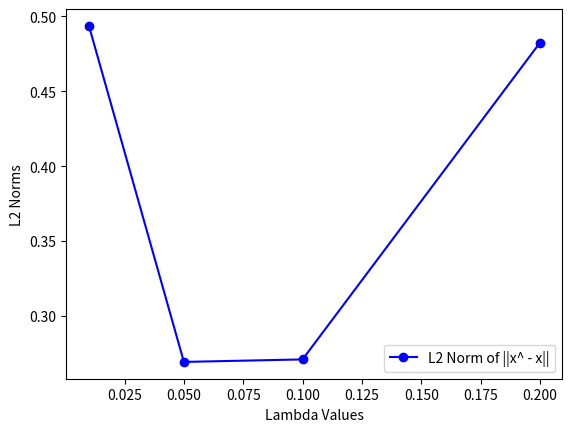

Reproduce this figure in Python. (Note: this script raises an exception after producing the figure.)
import numpy as np
import matplotlib.pyplot as plt
from scipy.linalg import dft


# For Matrices with no complex values 
def createS(t, vecs):
    S = np.zeros(128)
    i = 0
    for v in vecs:
        if v > t:
            S[i] = v - t
        elif v < -t:
            S[i] = v + t
        i += 1
    return S


def createScomplex(t, vecs):
    S = np.zeros(128, dtype='complex_')
    i = 0
    for v in vecs:
        R = np.maximum(np.abs(v) - t, 0)
        angle = np.angle(v)
        S[i] = np.exp(1j*angle)*R
        i += 1
    return S


def lassoADMM(A, b, lamda, iteration, rho, true_x):

    z = np.random.normal(0, 0.01, 128)
    u = np.random.normal(0, 0.01, 128)
    x = np.random.normal(0, 0.01, 128)
    error = []
    error.append(np.linalg.norm(true_x - x) / np.sqrt(128))

    for _ in range(iteration):

        x = np.linalg.inv(A.conj().T@A + rho*np.identity(128)) @ (np.dot(A.conj().T, b) + rho * (z - u))
        z = createScomplex(lamda/rho, (x + u))
        u = u + x - z
        error.append(np.linalg.norm(true_x-x) / np.sqrt(128))
    return x, z, error


if __name__ == '__main__':

    #  Todo: Part 1
    x = np.zeros(128)
    index = np.random.randint(0, 128, 5)
    randoms = [0.2, 0.4, 0.6, 0.8, 1]

    for ind, ran in zip(index, randoms):
        x[ind] = ran

    y = np.random.normal(0, 0.05, 128) + x
    lamdas = [0.01, 0.05, 0.1, 0.2]
    errors1 = []
    errors2 = []

    for lamda in lamdas:
        x_pred = np.zeros(128)
        for i in range(128):
            if y[i] > lamda:
                x_pred[i] = y[i] - lamda
            if y[i] < -lamda:
                x_pred[i] = y[i] + lamda
        errors1.append(np.linalg.norm(x_pred - x))
        errors2.append(np.linalg.norm(x_pred - y))

    plt.plot(lamdas, errors1, label='L2 Norm of ||x^ - x||', color='b', marker='o')
    # plt.plot(lamdas, errors2, label='L2 Norm of ||x^ - y||', color='orange', marker='o')
    plt.xlabel("Lambda Values")
    plt.ylabel("L2 Norms")
    plt.legend()
    plt.show()
    #  Todo: Part 1

    #  Todo: Part 2
    x = np.zeros(128)
    index = np.random.randint(0, 128, 5)
    randoms = [0.2, 0.4, 0.6, 0.8, 1]
    for ind, ran in zip(index, randoms):
        x[ind] = ran

    F = dft(128)
    Fc = np.roll(F, 64)
    M = np.zeros((128, 128))
    for i in range(0, 128, 4):
        M[i][i] = 1
    Fu = M @ F

    X = Fc @ x
    Fu_inv = np.linalg.pinv(Fu)

    Xu = np.zeros(128, dtype='complex_')
    for i in range(0, 128, 4):
        Xu[i] = X[i]

    xu = np.fft.fftshift(np.fft.ifft(np.fft.fftshift(Xu)))*4
    mnls = np.dot(Fu_inv, X)

    fig, axs = plt.subplots(2)
    fig.suptitle('Proof that xu is the MNLS solution')
    axs[0].plot(np.abs(mnls), label='MNLS solution')
    axs[0].legend()
    axs[1].plot(np.abs(xu), label='xu', color='orange')
    axs[1].legend()
    for ax in axs.flat:
        ax.label_outer()
    plt.show()

    Xr = np.zeros(128, dtype='complex_')
    indexs = np.random.randint(0, 128, 32)
    for i in indexs:
        Xr[i] = X[i]

    xr = np.fft.fftshift(np.fft.ifft(np.fft.fftshift(Xr)))*4

    fig, axs = plt.subplots(4)
    fig.suptitle('Indexes & Absolute Values')
    axs[0].plot(x, label='x')
    axs[0].legend()
    axs[1].plot(np.abs(xu), label='xu', color='orange')
    axs[1].legend()
    axs[2].plot(np.abs(xr), label='xr', color='green')
    axs[2].legend()
    axs[3].plot(x, label='x')
    axs[3].plot(np.abs(xu), label='xu', color='orange')
    axs[3].plot(np.abs(xr), label='xr', color='green')
    for ax in axs.flat:
        ax.label_outer()
    plt.show()
    #  Todo: Part 2

    #  Todo: Part 3
    F = dft(128)
    F = np.roll(F, 64)
    M = np.zeros((128, 128))
    index = np.random.randint(0, 128, 32)
    for i in index:
        M[i][i] = 1
    Fu = M @ F

    x_true = np.zeros(128)
    index = np.random.randint(0, 128, 5)
    randoms = [0.2, 0.4, 0.6, 0.8, 1]

    for ind, ran in zip(index, randoms):
        x_true[ind] = ran

    y = np.random.normal(0, 0.05, 128) + x_true
    y = np.dot(F, y)
    # lamdas = [0.01, 0.05, 0.1, 0.5, 1, 1.5, 2, 2.5, 3, 3.5]
    lamdas = [0.01, 0.05, 0.1]
    iteration = 5000
    rho = 10
    # rho = 100

    xs = []
    zs = []

    for lamda in lamdas:
        x, z, error = lassoADMM(Fu, y, lamda, iteration, rho, x_true)
        # x, z, error = lassoADMM(Fu, y, 1, iteration, rho, x_true)
        xs.append(x)
        zs.append(z)
        plt.plot(error, label='Lambda = ' + str(lamda))
    plt.xlabel("Iteration Number")
    plt.ylabel("MSE of (x - x^)")
    plt.legend()
    plt.show()

    fig, axs = plt.subplots(5)
    fig.suptitle('Indexes & Absolute Values')
    axs[0].plot(x_true, label='x')
    axs[0].legend()

    axs[1].plot(np.abs(xs[0]), label='Lambda = ' + str(lamdas[0]), color='orange')
    axs[1].legend()

    axs[2].plot(np.abs(xs[1]), label='Lambda = ' + str(lamdas[1]), color='green')
    axs[2].legend()

    axs[3].plot(np.abs(xs[2]), label='Lambda = ' + str(lamdas[2]), color='red')
    axs[3].legend()

    axs[4].plot(x_true, label='x')
    axs[4].plot(np.abs(xs[0]), label='Lambda = ' + str(lamdas[0]), color='orange')
    axs[4].plot(np.abs(xs[1]), label='Lambda = ' + str(lamdas[1]), color='green')
    axs[4].plot(np.abs(xs[2]), label='Lambda = ' + str(lamdas[2]), color='red')
    for ax in axs.flat:
        ax.label_outer()
    plt.show()
    #  Todo: Part 3